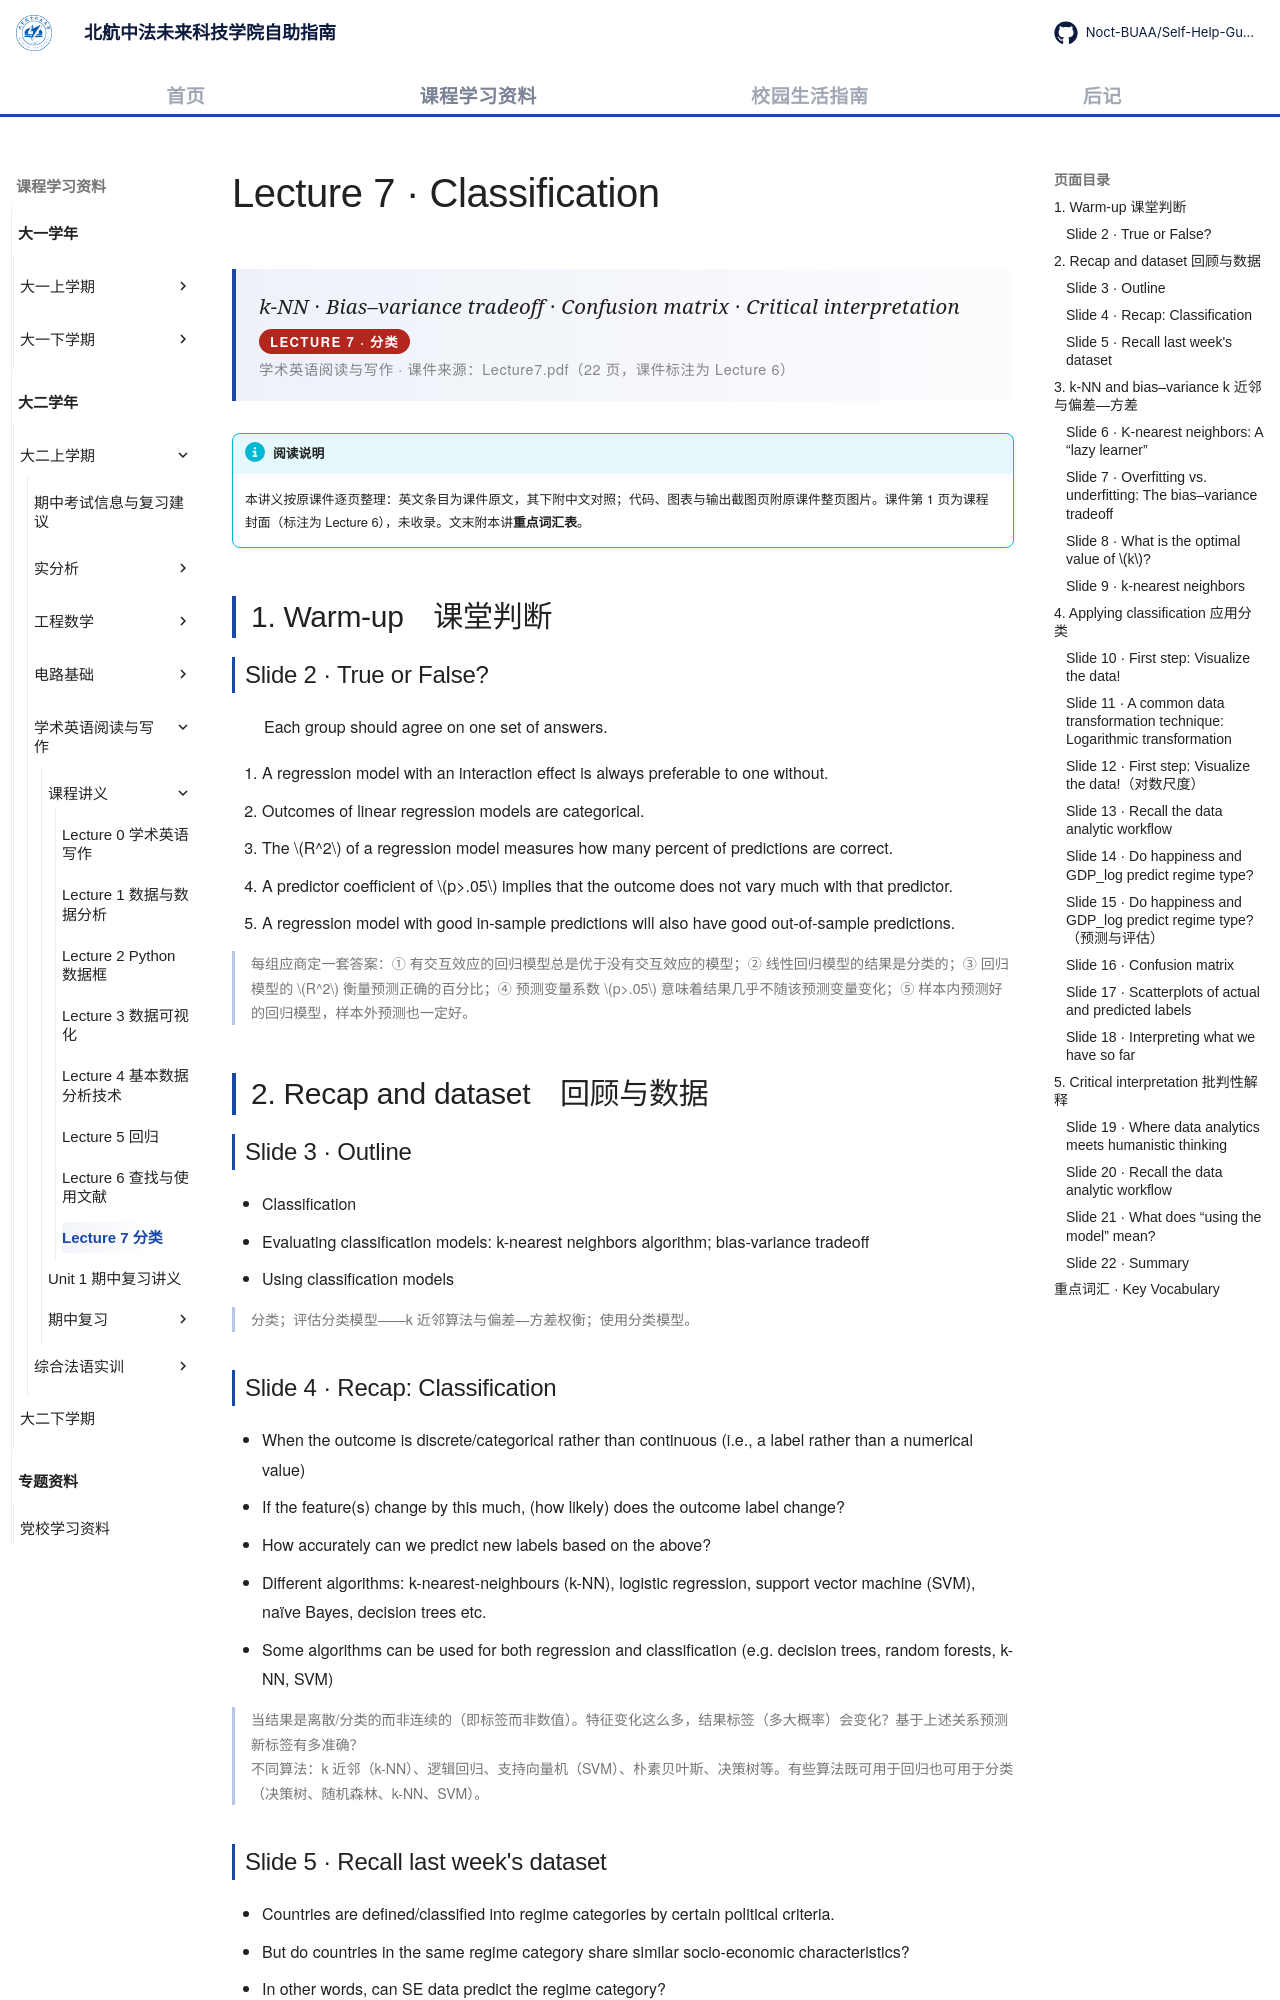

repository: Noct-BUAA/Self-Help-Guide-of-BIFAST-BUAA · page: courses/year2/semester1/学术英语阅读与写作/课程讲义/07-classification/index.html · generator: mkdocs

---
title: Lecture 7 分类
comments: true
---

# Lecture 7 · Classification

<div class="lecture-hero">
<p class="lecture-hero__fr">k-NN · Bias–variance tradeoff · Confusion matrix · Critical interpretation</p>
<p class="lecture-badge">LECTURE 7 · 分类</p>
<p class="lecture-hero__meta">学术英语阅读与写作 · 课件来源：Lecture7.pdf（22 页，课件标注为 Lecture 6）</p>
</div>

!!! info "阅读说明"

    本讲义按原课件逐页整理：英文条目为课件原文，其下附中文对照；代码、图表与输出截图页附原课件整页图片。课件第 1 页为课程封面（标注为 Lecture 6），未收录。文末附本讲<strong>重点词汇表</strong>。

## 1. Warm-up　课堂判断

### Slide 2 · True or False?

Each group should agree on one set of answers.

1. A regression model with an interaction effect is always preferable to one without.
2. Outcomes of linear regression models are categorical.
3. The $R^2$ of a regression model measures how many percent of predictions are correct.
4. A predictor coefficient of $p>.05$ implies that the outcome does not vary much with that predictor.
5. A regression model with good in-sample predictions will also have good out-of-sample predictions.

每组应商定一套答案：① 有交互效应的回归模型总是优于没有交互效应的模型；② 线性回归模型的结果是分类的；③ 回归模型的 $R^2$ 衡量预测正确的百分比；④ 预测变量系数 $p>.05$ 意味着结果几乎不随该预测变量变化；⑤ 样本内预测好的回归模型，样本外预测也一定好。
{: .zh }

## 2. Recap and dataset　回顾与数据

### Slide 3 · Outline

- Classification
- Evaluating classification models: k-nearest neighbors algorithm; bias-variance tradeoff
- Using classification models

分类；评估分类模型——k 近邻算法与偏差—方差权衡；使用分类模型。
{: .zh }

### Slide 4 · Recap: Classification

- When the outcome is discrete/categorical rather than continuous (i.e., a label rather than a numerical value)
- If the feature(s) change by this much, (how likely) does the outcome label change?
- How accurately can we predict new labels based on the above?
- Different algorithms: k-nearest-neighbours (k-NN), logistic regression, support vector machine (SVM), naïve Bayes, decision trees etc.
- Some algorithms can be used for both regression and classification (e.g. decision trees, random forests, k-NN, SVM)

当结果是离散/分类的而非连续的（即标签而非数值）。特征变化这么多，结果标签（多大概率）会变化？基于上述关系预测新标签有多准确？<br>
不同算法：k 近邻（k-NN）、逻辑回归、支持向量机（SVM）、朴素贝叶斯、决策树等。有些算法既可用于回归也可用于分类（决策树、随机森林、k-NN、SVM）。
{: .zh }
